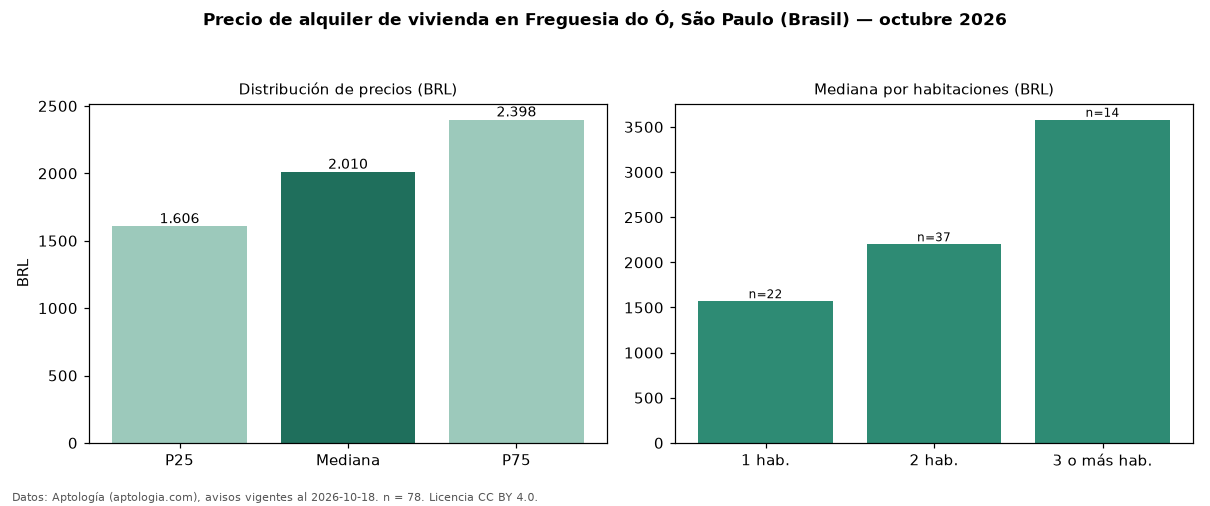

The data file committed next to this chart (first rows):
seccion, metrica, valor, moneda, n
precio, p25, 1606, BRL, 78
precio, mediana, 2010, BRL, 78
precio, p75, 2398, BRL, 78
precio, minimo, 850.0, BRL, 78
precio, maximo, 8000, BRL, 78
m2, mediana_precio_m2, 43.75, BRL, 75
m2, area_mediana_m2, 45.5, m2, 75
admin, mediana_admin_mes, 545.0, BRL, 61
banos, mediana_banos, 1.0, , 
parqueadero, pct_con_parqueadero, 86.7, %, 45
habitaciones, 1, 1570, BRL, 22
habitaciones, 2, 2200, BRL, 37
habitaciones, 3+, 3580, BRL, 14
fuente, fecha_datos, 2026-10-18, , 
fuente, atribucion, https://www.aptologia.com/br/aluguel/sao…, , 
fuente, licencia, CC BY 4.0, , 
